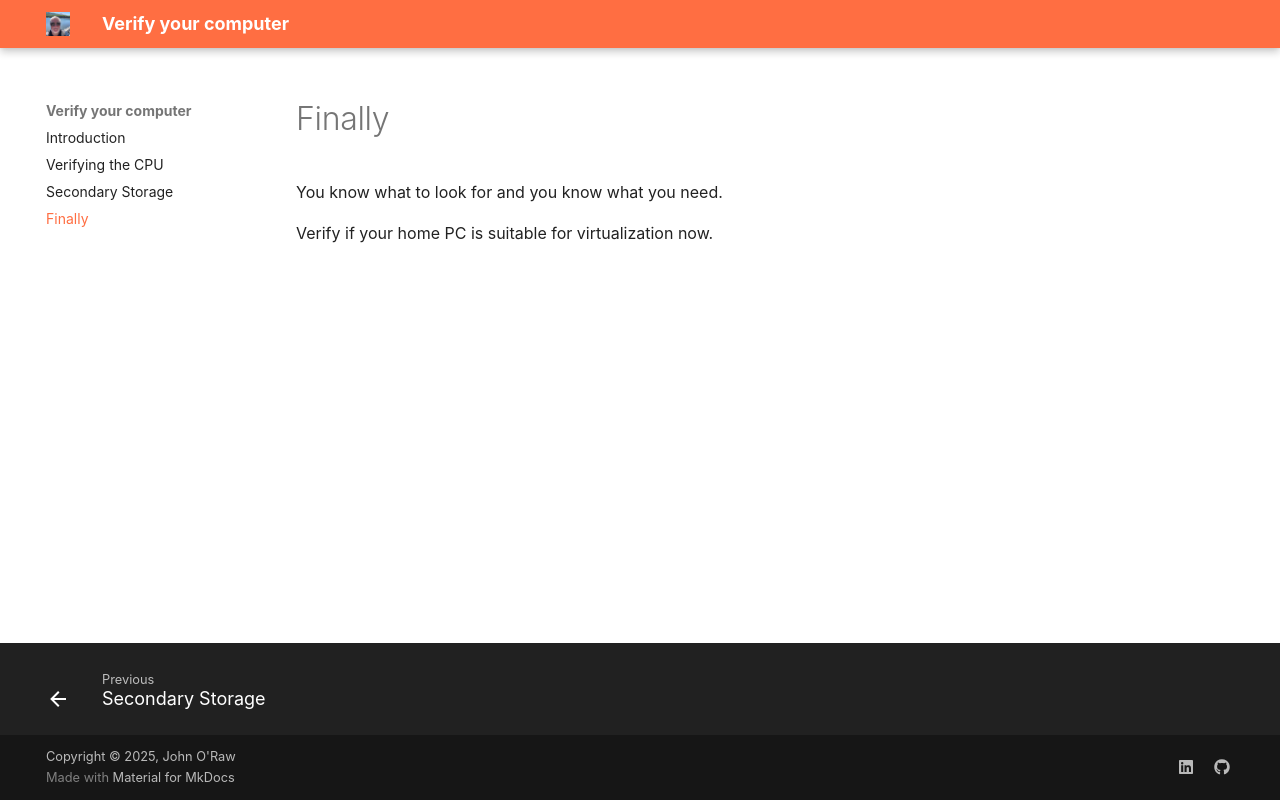

repository: JOR-Donegal/Verify26 · page: c/index.html · generator: mkdocs

# Finally

You know what to look for and you know what you need.

Verify if your home PC is suitable for virtualization now.
